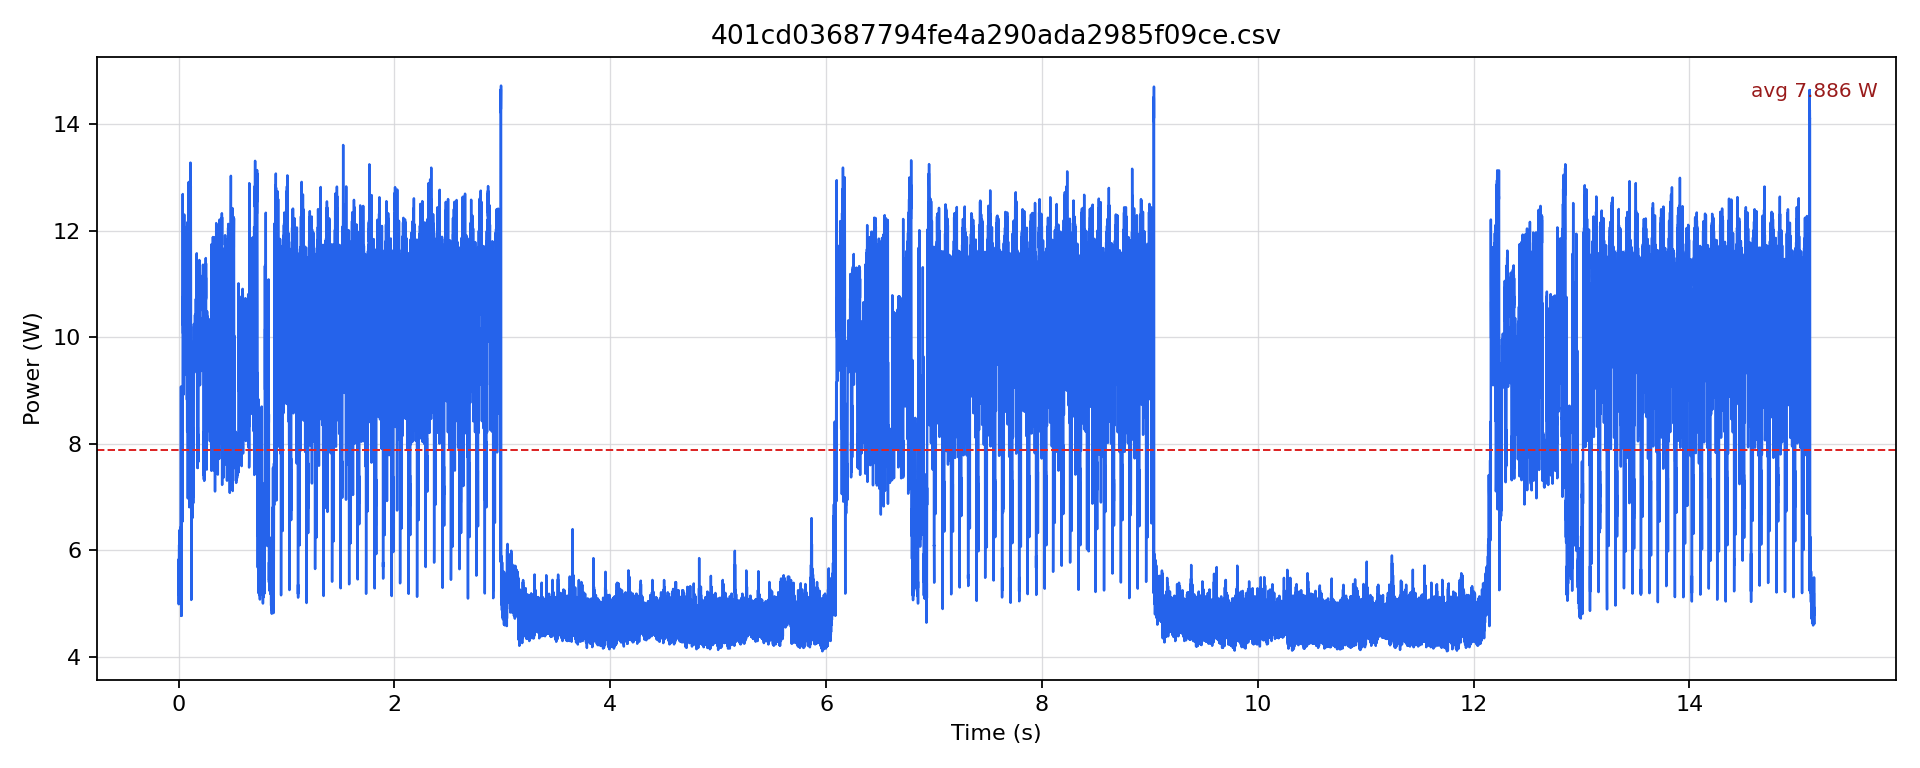

The table this chart was drawn from, first rows:
timestamp [us], current [mA], voltage [mV], power [W]
0.0, 459.1, 12229, 5.614
500.0, 426.4, 12230, 5.215
1000, 462.2, 12230, 5.653
1500, 407.4, 12233, 4.984
2000, 477, 12231, 5.834
2500, 429.6, 12233, 5.255
3000, 462.2, 12233, 5.654
3500, 421.1, 12231, 5.151
4000, 467.5, 12229, 5.717
4500, 459.1, 12228, 5.614
5000, 499, 12221, 6.098
5500, 465.4, 12221, 5.688
6000, 510.5, 12220, 6.238
6500, 484.3, 12219, 5.918
7000, 507.4, 12219, 6.199
7500, 471.7, 12218, 5.764
8000, 509.4, 12216, 6.223
8500, 471.7, 12216, 5.762
9000, 522, 12218, 6.378
9500, 440.1, 12219, 5.377
10000, 470.7, 12223, 5.753
10500, 435.9, 12227, 5.329
11000, 503.1, 12222, 6.15
11500, 463.3, 12225, 5.663
12000, 509.4, 12221, 6.226
12500, 468.6, 12222, 5.727
13000, 497.9, 12219, 6.084
13500, 459.1, 12220, 5.61
14000, 502.1, 12219, 6.135
14500, 473.8, 12220, 5.79
15000, 493.8, 12220, 6.033
15500, 469.6, 12221, 5.739
16000, 501.1, 12218, 6.122
16500, 477, 12219, 5.828
17000, 493.8, 12216, 6.032
17500, 457, 12219, 5.584
18000, 526.2, 12217, 6.428
18500, 481.2, 12218, 5.879
19000, 490.6, 12217, 5.994
19500, 435.9, 12221, 5.327
20000, 508.4, 12220, 6.212
20500, 526.2, 12216, 6.428
21000, 735.4, 12201, 8.973
21500, 695.6, 12199, 8.486
22000, 743.8, 12195, 9.07
22500, 536.6, 12199, 6.546
23000, 431.7, 12213, 5.272
23500, 419, 12219, 5.12
24000, 439, 12223, 5.366
24500, 402.1, 12226, 4.917
25000, 425.4, 12231, 5.203
25500, 389.5, 12236, 4.766
26000, 447.5, 12233, 5.474
26500, 389.5, 12236, 4.766
27000, 438, 12235, 5.359
27500, 409.5, 12235, 5.01
28000, 473.8, 12232, 5.796
28500, 429.6, 12233, 5.255
29000, 577.4, 12224, 7.058
29500, 544, 12219, 6.647
... 30,255 more rows
